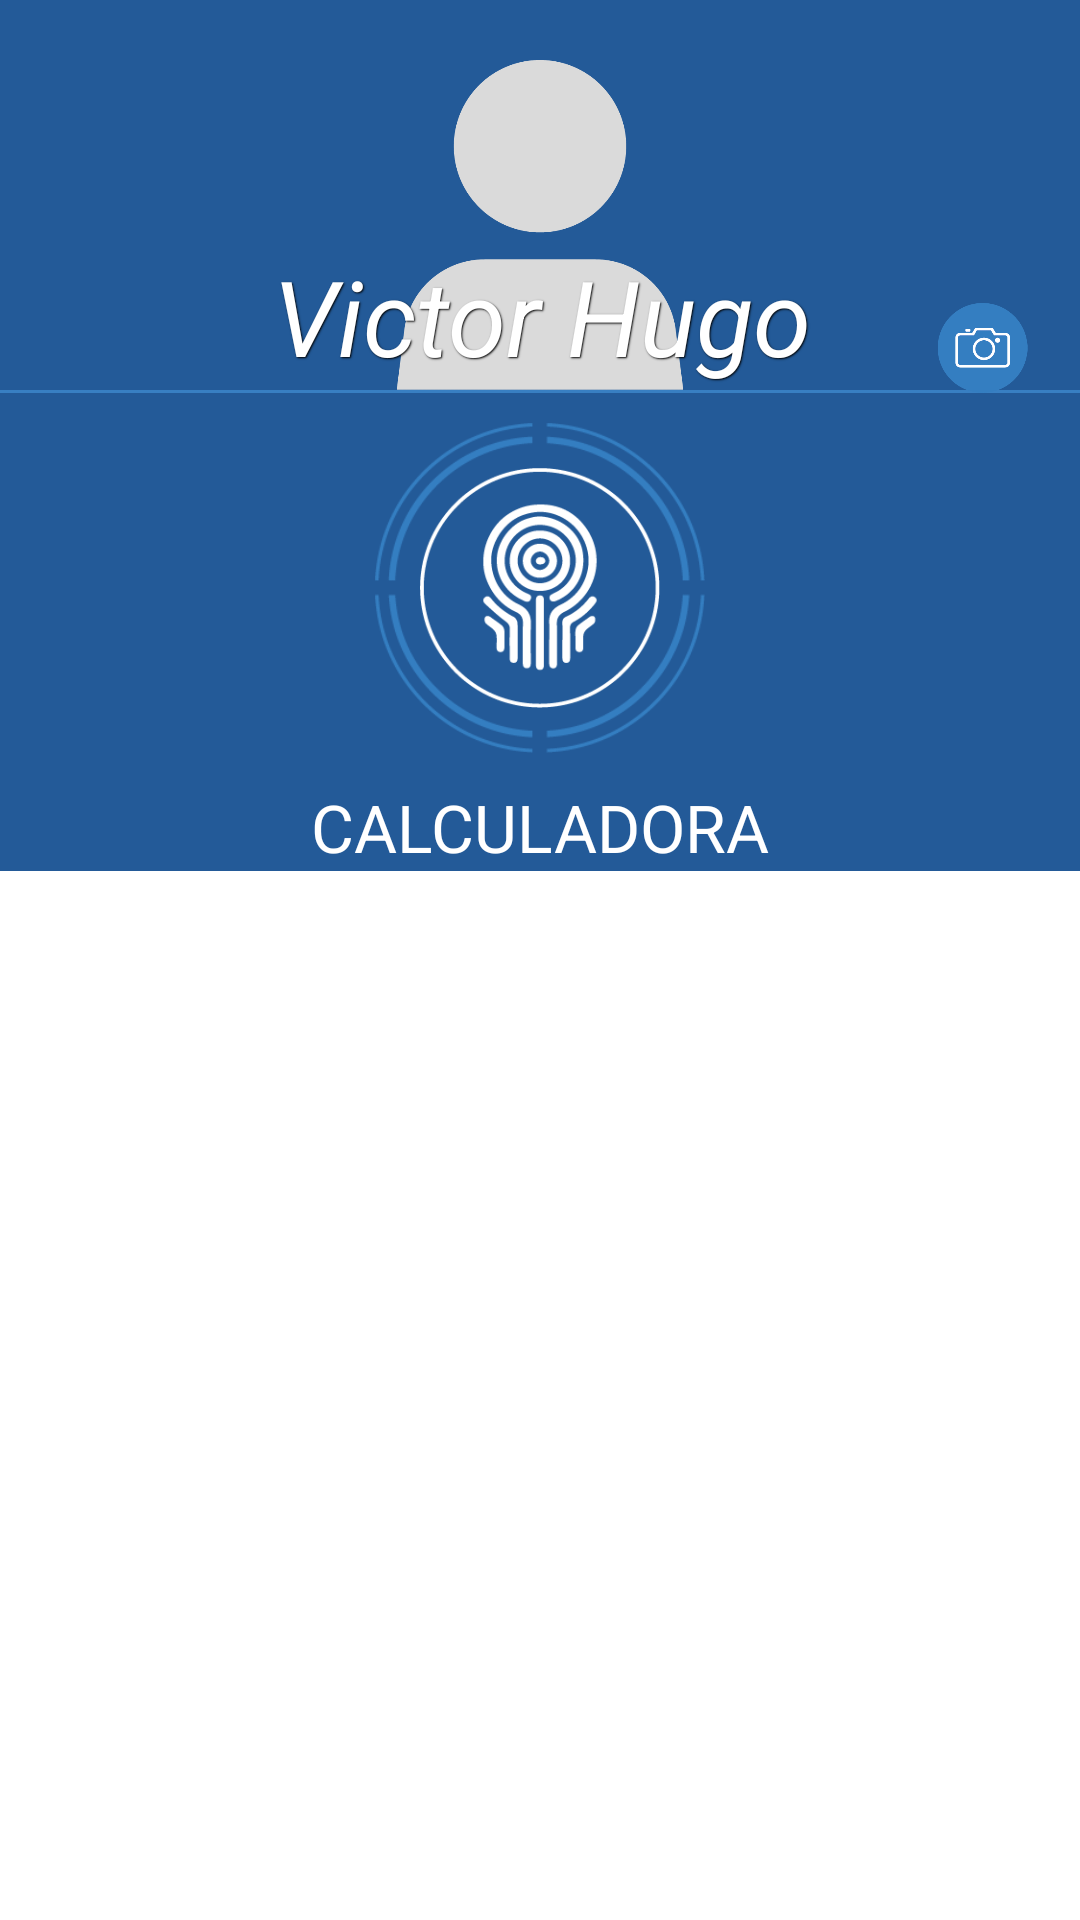

Android layout source for this screen:
<!-- AndroidManifest.xml: application theme AppTheme -->
<!-- res/layout/inicio.xml -->
<?xml version="1.0" encoding="utf-8"?>
<LinearLayout xmlns:android="http://schemas.android.com/apk/res/android"
    android:background="@color/base_color" android:orientation="vertical" android:layout_width="match_parent"
    android:layout_height="match_parent">
    <RelativeLayout
        android:layout_marginTop="20dp"
        android:layout_width="match_parent"
        android:layout_height="wrap_content">
    <ImageView
        android:src="@drawable/avatar_principal"
        android:layout_width="match_parent"
        android:layout_height="110dp"
        android:id="@+id/imageView" />
    <TextView
        android:layout_width="wrap_content"
        android:layout_height="wrap_content"
        android:id="@+id/nombre_usuario"
        android:textStyle="italic"
        android:textSize="35sp"
        android:text="Victor Hugo"
        style="@style/AudioFileInfoOverlayText"
        android:layout_alignBottom="@+id/imageView"
        android:layout_centerHorizontal="true" />

        <LinearLayout
            android:orientation="horizontal"
            android:layout_width="match_parent"
            android:layout_height="1dp"
            android:background="@color/tab_principal"
            android:layout_below="@+id/nombre_usuario"
            android:layout_alignParentLeft="true"
            android:layout_alignParentStart="true"
            android:id="@+id/linearLayout" />
        <ImageView
            android:layout_marginRight="15dp"
            android:layout_width="35dp"
            android:layout_height="30dp"
            android:scaleType="fitCenter"
            android:src="@drawable/icono_camara"
            android:layout_alignBottom="@+id/linearLayout"
            android:layout_alignParentRight="true"
            android:layout_alignParentEnd="true" />
    </RelativeLayout>



    <RelativeLayout
        android:layout_marginTop="10dp"
        android:layout_marginBottom="10dp"
        android:layout_gravity="center"
        android:layout_width="fill_parent"
        android:layout_height="wrap_content">
        <ImageButton
            android:layout_gravity="center"
            android:background="@color/base_color"
            android:layout_width="80dp"
            android:layout_height="80dp"
            android:scaleType="centerCrop"
            android:id="@+id/boton_calculadora"
            android:src="@drawable/boton_calcular"
            android:layout_centerVertical="true"
            android:layout_centerHorizontal="true" />
        <ImageView
            android:layout_width="110dp"
            android:layout_height="110dp"
            android:src="@drawable/circulos_girar"
            android:layout_centerHorizontal="true" />
    </RelativeLayout>
    <TextView
        android:textSize="22sp"
        android:textColor="#fff"
        android:layout_gravity="center"
        android:layout_width="wrap_content"
        android:layout_height="wrap_content"
        android:text="CALCULADORA"/>
    <ListView
        android:background="#fff"
        android:id="@+id/lista_noticias"
        android:layout_width="fill_parent"
        android:layout_height="fill_parent"
        android:divider="@color/tab_principal"
        android:dividerHeight="1dp"/>
</LinearLayout>
<!-- resources referenced by this layout -->
<resources>
  <color name="base_color">#235A98 </color>
  <color name="tab_principal">#387FC2</color>
  <!-- drawable avatar_principal: png bitmap (drawable, 9362 bytes) -->
  <!-- drawable boton_calcular: png bitmap (drawable, 8928 bytes) -->
  <!-- drawable circulos_girar: png bitmap (drawable, 8216 bytes) -->
  <!-- drawable icono_camara: png bitmap (drawable, 6150 bytes) -->
  <style name="AudioFileInfoOverlayText">
          <item name="android:paddingLeft">4px</item>
          <item name="android:paddingBottom">4px</item>
          <item name="android:textColor">#ffffffff</item>
          <item name="android:textSize">12sp</item>
          <item name="android:shadowColor">#000000</item>
          <item name="android:shadowDx">1</item>
          <item name="android:shadowDy">1</item>
          <item name="android:shadowRadius">1</item>
      </style>
  <style name="AppTheme" parent="Theme.AppCompat.Light.DarkActionBar">
          
          <item name="colorPrimary">@color/base_color</item>
      </style>
</resources>
